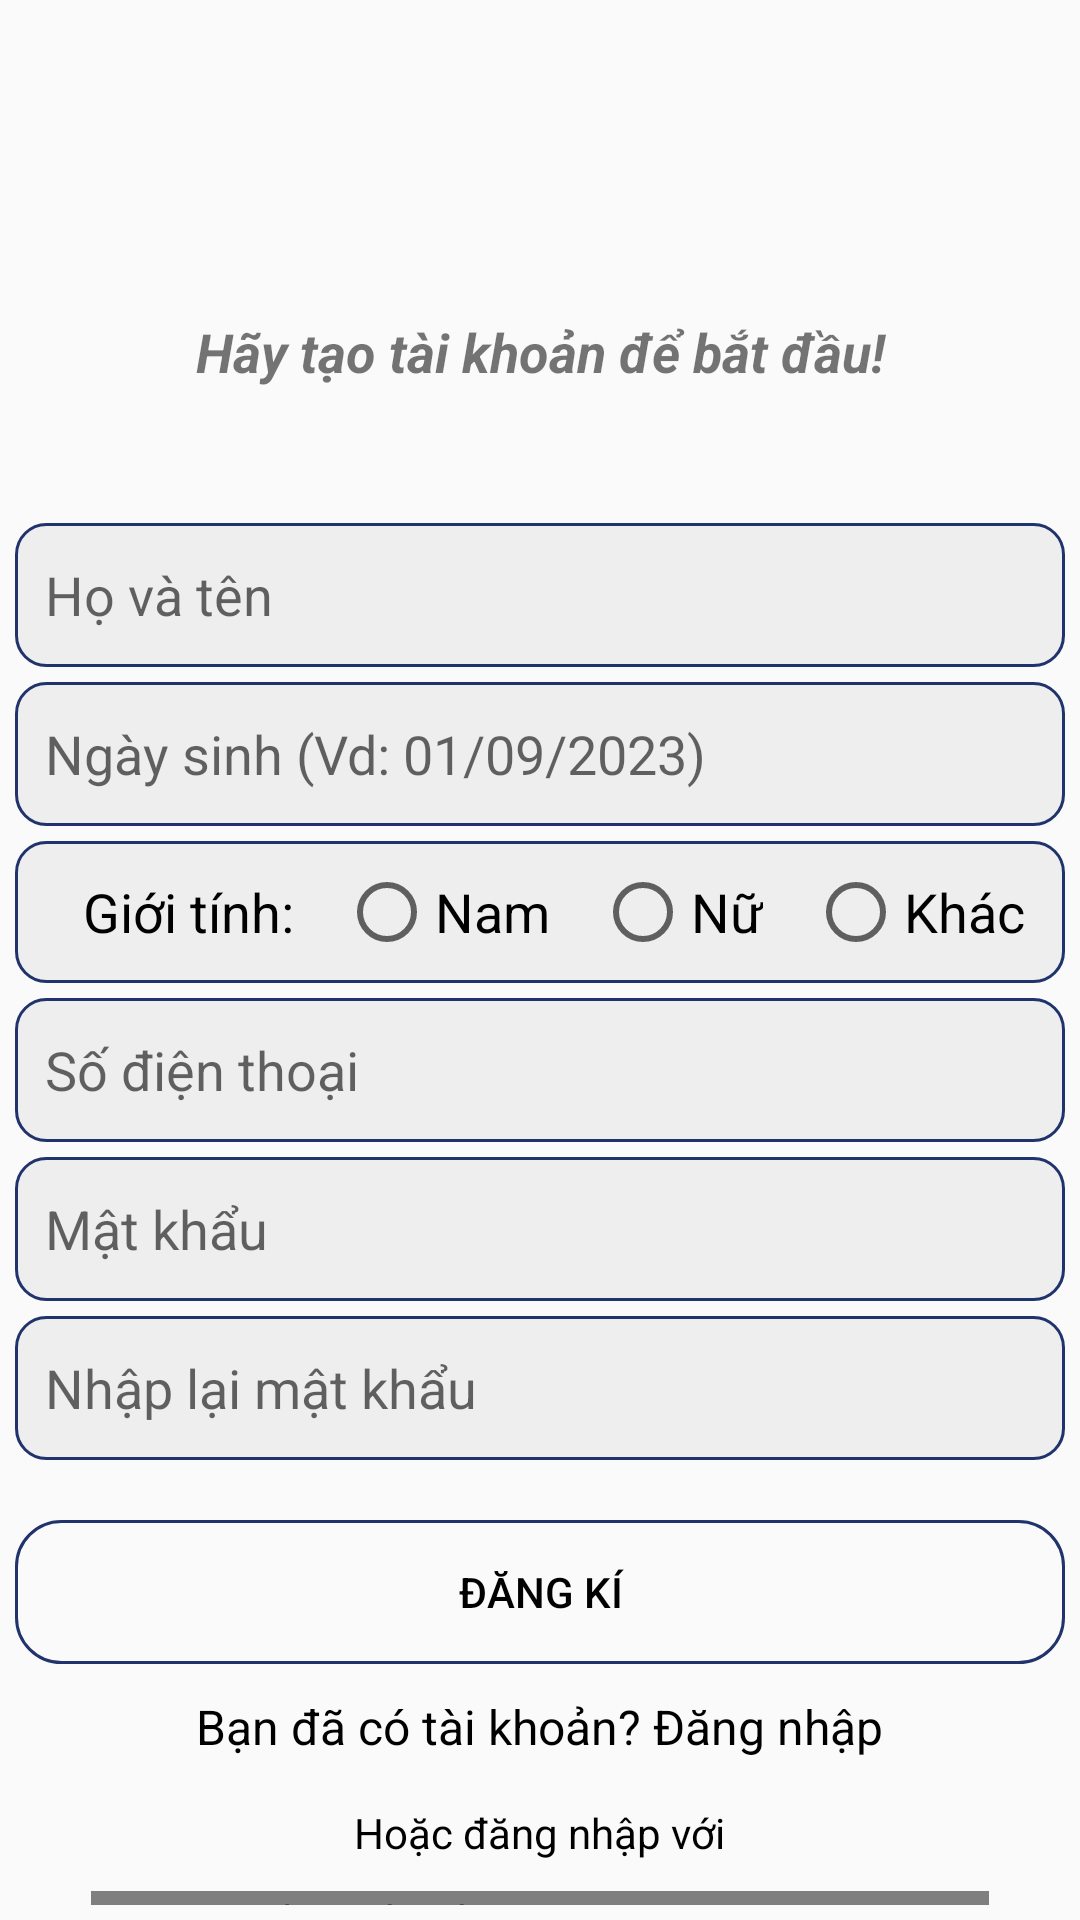

Layout XML and referenced resources for this Android screen:
<!-- AndroidManifest.xml: application theme Theme.AppCompat.Light.NoActionBar -->
<!-- res/layout/activity_register.xml -->
<?xml version="1.0" encoding="utf-8"?>
<RelativeLayout xmlns:android="http://schemas.android.com/apk/res/android"
    xmlns:app="http://schemas.android.com/apk/res-auto"
    xmlns:tools="http://schemas.android.com/tools"
    android:layout_width="match_parent"
    android:layout_height="match_parent"
    android:orientation="vertical"
    android:gravity="center"
    android:padding="5dp"
    tools:context=".RegisterActivity">

    <ImageView
        android:id="@+id/im_logo"
        android:layout_width="fill_parent"
        android:layout_height="90dp"
        android:src="@drawable/logoqdnngang"
        android:layout_alignParentTop="true"
        android:layout_marginTop="10dp"/>

    <TextView
        android:id="@+id/tv1"
        android:layout_width="match_parent"
        android:layout_height="wrap_content"
        android:gravity="center"
        android:layout_below="@+id/im_logo"
        android:text="Hãy tạo tài khoản để bắt đầu!"
        android:textSize="18dp"
        android:textStyle="italic|bold" />

    <ScrollView
        android:layout_width="match_parent"
        android:layout_height="wrap_content"
        android:layout_below="@+id/tv1"
        android:id="@+id/sv1"
        >
        <LinearLayout
            android:layout_width="match_parent"
            android:layout_height="wrap_content"
            android:orientation="vertical">


                <LinearLayout
                    android:layout_width="fill_parent"
                    android:layout_height="wrap_content"
                    android:orientation="vertical">
                    <EditText
                        android:id="@+id/hoTen"
                        android:layout_width="match_parent"
                        android:layout_height="wrap_content"
                        android:layout_marginTop="45dp"
                        android:background="@drawable/edittext_background"
                        android:hint="Họ và tên"
                        android:inputType="text"
                        android:minHeight="48dp"
                        android:padding="10dp" />
                    <EditText
                        android:id="@+id/ngaySinh"
                        android:layout_width="match_parent"
                        android:layout_height="wrap_content"
                        android:layout_marginTop="5dp"
                        android:background="@drawable/edittext_background"
                        android:hint="Ngày sinh (Vd: 01/09/2023)"
                        android:inputType="date"
                        android:minHeight="48dp"
                        android:padding="10dp" />

                    <LinearLayout
                        android:layout_width="match_parent"
                        android:layout_height="wrap_content"
                        android:orientation="horizontal"
                        android:layout_marginTop="5dp"
                        android:background="@drawable/edittext_background"
                        android:padding="7.5dp"
                        >
                        <TextView
                            android:layout_width="wrap_content"
                            android:layout_height="wrap_content"
                            android:text="Giới tính:"
                            android:textSize="18sp"
                            android:layout_marginLeft="15dp"
                            android:textColor="@color/black"/>

                        <RadioButton
                            android:id="@+id/rd_nam"
                            android:layout_width="wrap_content"
                            android:layout_height="wrap_content"
                            android:text="Nam"
                            android:layout_marginLeft="15dp"
                            android:textSize="18sp"/>
                        <RadioButton
                            android:id="@+id/rd_nu"
                            android:layout_width="wrap_content"
                            android:layout_height="wrap_content"
                            android:text="Nữ"
                            android:layout_marginLeft="15dp"
                            android:textSize="18sp"/>
                        <RadioButton
                            android:id="@+id/rd_khac"
                            android:layout_width="wrap_content"
                            android:layout_height="wrap_content"
                            android:text="Khác"
                            android:layout_marginLeft="15dp"
                            android:textSize="18sp" />
                    </LinearLayout>

                    <EditText
                        android:id="@+id/sdt"
                        android:layout_width="match_parent"
                        android:layout_height="wrap_content"
                        android:layout_marginTop="5dp"
                        android:background="@drawable/edittext_background"
                        android:hint="Số điện thoại"
                        android:inputType="numberSigned"
                        android:minHeight="48dp"
                        android:padding="10dp" />
                    <EditText
                        android:id="@+id/matkhau"
                        android:layout_width="match_parent"
                        android:layout_height="wrap_content"
                        android:layout_marginTop="5dp"
                        android:background="@drawable/edittext_background"
                        android:hint="Mật khẩu"
                        android:inputType="textPassword"
                        android:minHeight="48dp"
                        android:padding="10dp" />
                    <EditText
                        android:id="@+id/KTmatkhau"
                        android:layout_width="match_parent"
                        android:layout_height="wrap_content"
                        android:layout_marginTop="5dp"
                        android:background="@drawable/edittext_background"
                        android:hint="Nhập lại mật khẩu"
                        android:inputType="textPassword"
                        android:minHeight="48dp"
                        android:padding="10dp" />
                    <Button
                        android:layout_width="match_parent"
                        android:layout_height="wrap_content"
                        android:id="@+id/btnDangKi"
                        android:text="Đăng kí"
                        android:textColor="@color/black"
                        android:background="@drawable/button_background"
                        android:layout_marginTop="20dp"/>
                    <TextView
                        android:layout_width="wrap_content"
                        android:layout_height="wrap_content"
                        android:text="Bạn đã có tài khoản? Đăng nhập"
                        android:textColor="@color/black"
                        android:id="@+id/txt_dangnhap"
                        android:textSize="16dp"
                        android:layout_gravity="center_horizontal"
                        android:layout_marginTop="10dp"/>

                </LinearLayout>
        </LinearLayout>


    </ScrollView>

    <TextView
        android:id="@+id/tv2"
        android:layout_width="wrap_content"
        android:layout_height="wrap_content"
        android:layout_marginTop="15dp"
        android:text="Hoặc đăng nhập với"
        android:layout_below="@+id/sv1"
        android:layout_centerHorizontal="true"
        android:textColor="@color/black"/>

    <com.google.android.gms.common.SignInButton
        android:id="@+id/btn_google"
        android:layout_marginTop="10dp"
        android:layout_width="wrap_content"
        android:layout_height="wrap_content"
        android:layout_below="@+id/tv2"
        android:layout_centerHorizontal="true"
        />

</RelativeLayout>
<!-- resources referenced by this layout -->
<resources>
  <color name="black">#FF000000</color>
  <!-- drawable button_background (drawable) -->
  <?xml version="1.0" encoding="utf-8"?>
  <shape xmlns:android="http://schemas.android.com/apk/res/android"
      android:shape="rectangle">
      <corners android:radius="15dp"/>
      <stroke android:width="1dp"
          android:color="@color/title_text"/>
  
  </shape>
  <!-- drawable edittext_background (drawable) -->
  <?xml version="1.0" encoding="utf-8"?>
  <shape xmlns:android="http://schemas.android.com/apk/res/android"
      android:shape="rectangle">
      <corners android:radius="10dp"/>
      <solid android:color="#eee"/>
      <stroke android:width="1dp"
          android:color="@color/title_text"/>
  
  </shape>
  <color name="title_text">#21336d</color>
</resources>
